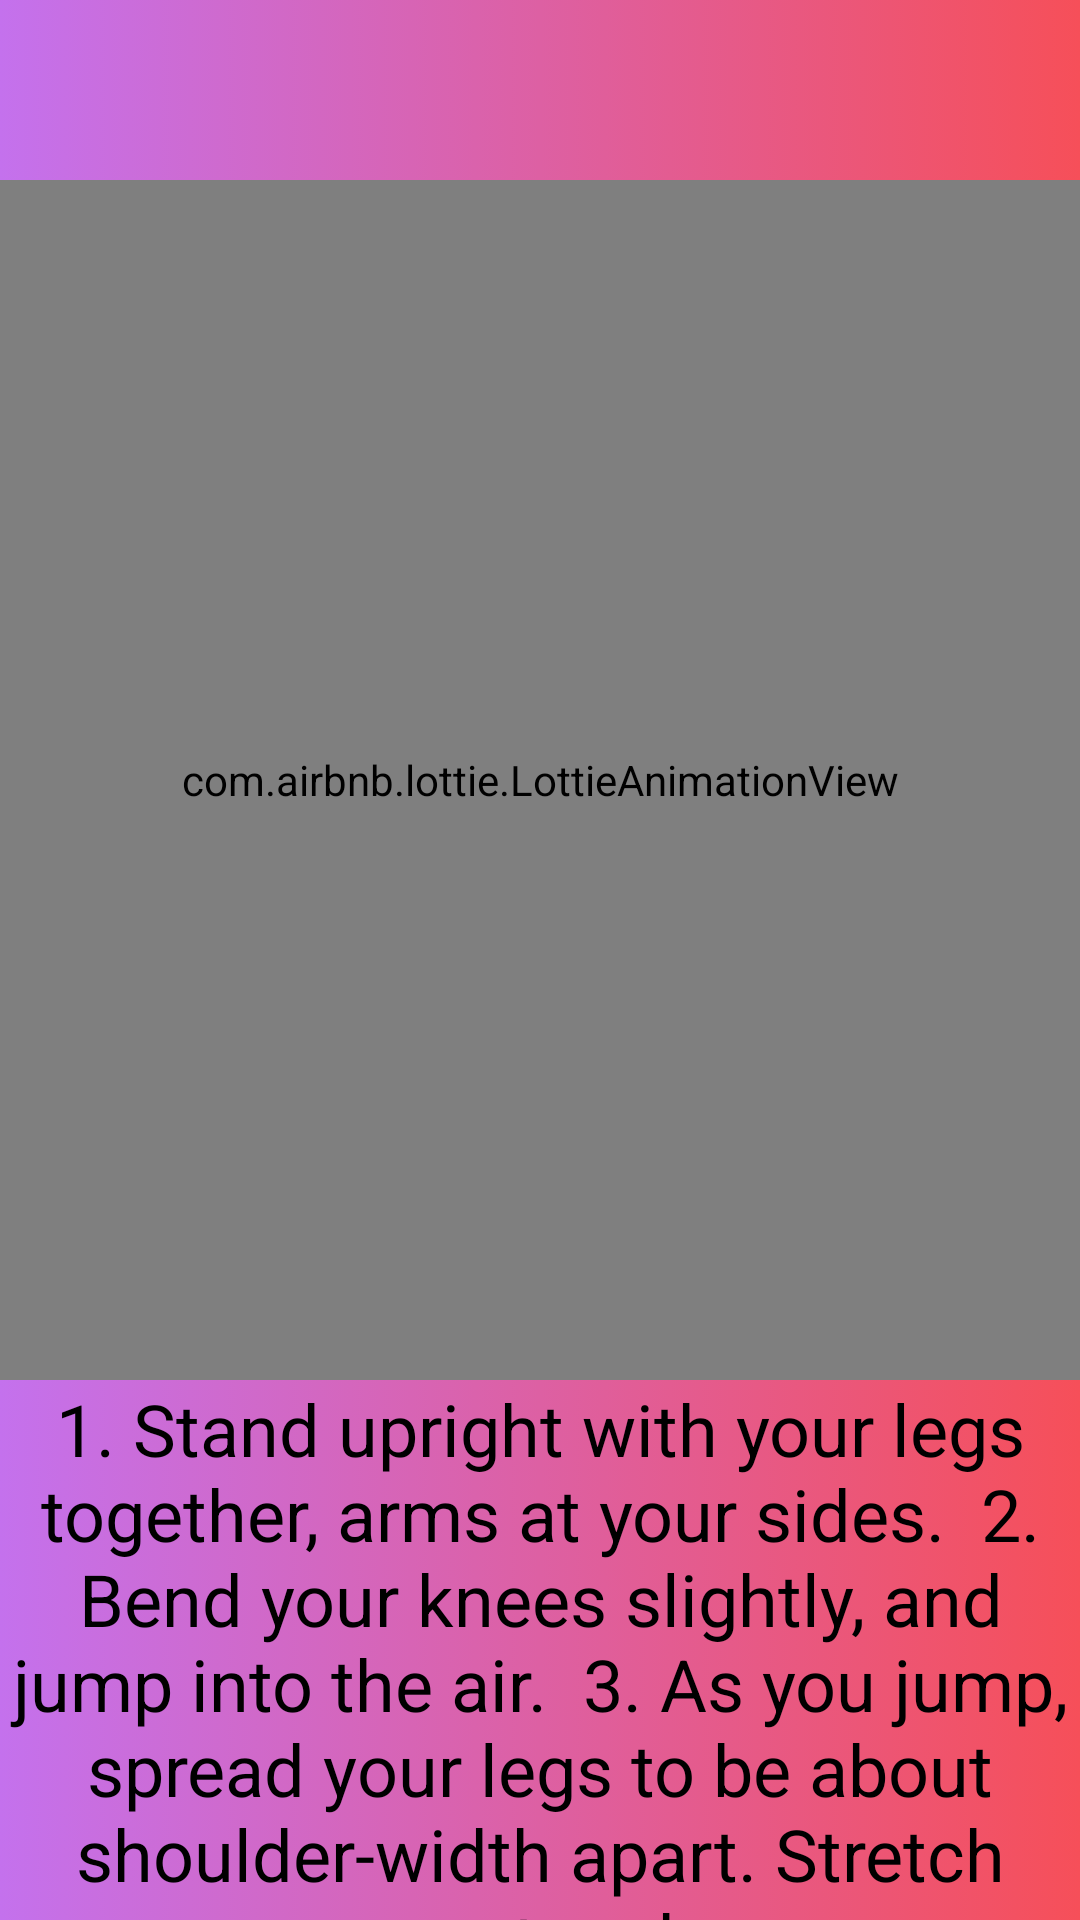

Reconstruct the res/layout file that produces this screen, plus the resources it refers to.
<!-- AndroidManifest.xml: application theme Theme.HEALTHAPP -->
<!-- res/layout/activity_jumpindjack.xml -->
<?xml version="1.0" encoding="utf-8"?>
<RelativeLayout
    xmlns:android="http://schemas.android.com/apk/res/android"
    xmlns:tools="http://schemas.android.com/tools"
    xmlns:app="http://schemas.android.com/apk/res-auto"
    android:layout_width="match_parent"
    android:layout_height="match_parent"
    android:background="@drawable/action"
    tools:context=".Jumpindjack_activity">

    <com.airbnb.lottie.LottieAnimationView
        android:layout_width="400dp"
        android:layout_height="400dp"
        android:layout_centerHorizontal="true"
        android:id="@+id/lot1"
        android:layout_marginTop="60dp"
        app:lottie_autoPlay="true"
        app:lottie_rawRes="@raw/jumpingjack"
        app:lottie_loop="true">
    </com.airbnb.lottie.LottieAnimationView>

    <TextView
        android:layout_width="match_parent"
        android:layout_height="240dp"
        android:text="1. Stand upright with your legs together, arms at your sides.

2. Bend your knees slightly, and jump into the air.

3. As you jump, spread your legs to be about shoulder-width apart. Stretch your arms out and over your head.

4. Jump back to starting position.

5. Repeat."
        android:textSize="24dp"
        android:textColor="@color/black"
        android:textAlignment="center"
        android:layout_below="@id/lot1"
        android:gravity="center_horizontal">
    </TextView>


</RelativeLayout>
<!-- resources referenced by this layout -->
<resources>
  <!-- drawable action (drawable) -->
  <?xml version="1.0" encoding="utf-8"?>
  <selector xmlns:android="http://schemas.android.com/apk/res/android">
  <item>
      <shape>
          <gradient android:type="linear" android:startColor="#c471ed" android:endColor="#f64f59"></gradient>
      </shape>
  </item>
  </selector>
  <style name="Theme.HEALTHAPP" parent="Theme.MaterialComponents.DayNight.NoActionBar">
          
          <item name="colorPrimary">@color/purple_500</item>
          <item name="colorPrimaryVariant">@color/purple_700</item>
          <item name="colorOnPrimary">@color/white</item>
          
          <item name="colorSecondary">@color/teal_200</item>
          <item name="colorSecondaryVariant">@color/teal_700</item>
          <item name="colorOnSecondary">@color/black</item>
          
          <item name="android:statusBarColor" tools:targetApi="l">?attr/colorPrimaryVariant</item>
          
      </style>
  <!-- not gathered from this repository: default colours our renderer supplied (Android Studio template values) -->
  <color name="purple_500">#FF6200EE</color>
  <color name="purple_700">#FF3700B3</color>
  <color name="teal_200">#FF03DAC5</color>
  <color name="teal_700">#FF018786</color>
  <color name="black">#FF000000</color>
  <color name="white">#FFFFFFFF</color>
</resources>
